Run: headless pygame with SDL's dummy video driver; simulated clock (each Clock.tick advances the game by its frame time, no real sleeping); random seed 0; keys injected as events and as key.get_pressed() state; no mouse input.
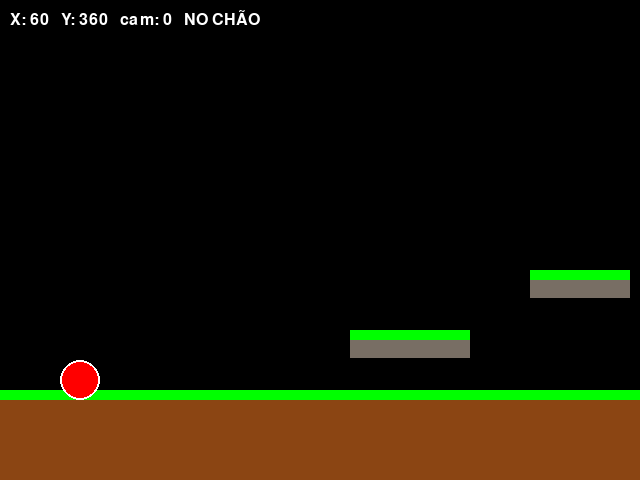
Frame 1 of 4 · flips 1–60 · no input
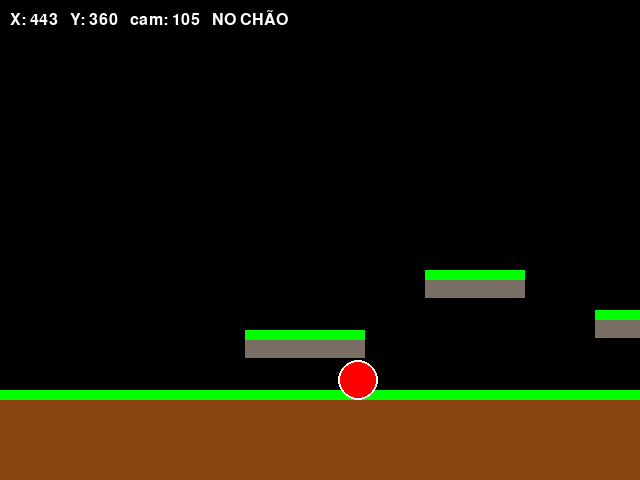
Frame 2 of 4 · flips 61–180 · tapped SPACE, RETURN · held RIGHT (→), D
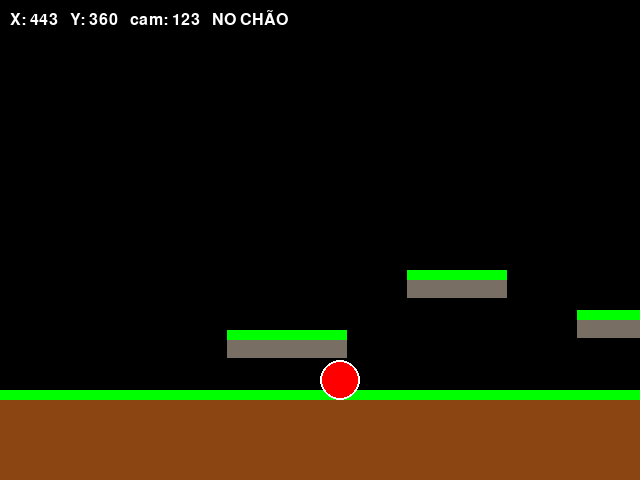
Frame 3 of 4 · flips 181–300 · held DOWN (↓), S
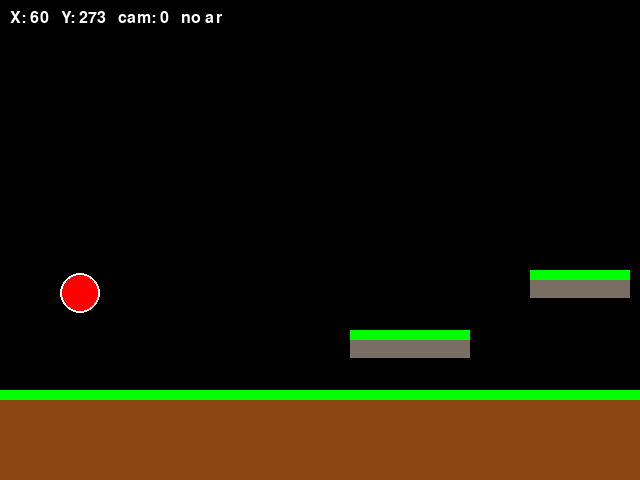
Frame 4 of 4 · flips 301–420 · held LEFT (←), A, UP (↑), W

The pygame program that drew these frames:

import pygame
from pygame.locals import *
from sys import exit

pygame.init()

font = pygame.font.Font(None, 24)

FPS= 60
SCREEN_W= 640
SCREEN_H = 480
BLACK = (0, 0, 0)
BLUE = (30,  60, 120)
BROWN = (139, 69, 19)
GREEN = (0, 255, 0)
GREY = (120,110, 100)
WHITE= (255, 255, 255)
RED = (255, 0, 0)
PLAYER_SPEED = 200  
GRAVITY = 900       
JUMP_SPEED = -420
WIDTH  = 40
HEIGHT = 40

screen = pygame.display.set_mode([SCREEN_W, SCREEN_H])
pygame.display.set_caption('Camelot')

clock = pygame.time.Clock()

ground_y = 400

player_pos = pygame.Vector2(60, ground_y - 20) 
player_vel = pygame.Vector2(0, 0)

on_ground = True

class Platform:
    def __init__(self, x, y, width, height):
        self.rect        = pygame.Rect(x, y, width, height)
        self.color       = BROWN if height >= 40 else GREY
        self.grass_color = GREEN

    def draw(self, surface, parallax_factor=0):
        draw_rect = self.rect.move(-parallax_factor, 0)
        pygame.draw.rect(surface, self.color, draw_rect)
        grass_rect = pygame.Rect(draw_rect.x, draw_rect.y - 10, draw_rect.width, 10)
        pygame.draw.rect(surface, self.grass_color, grass_rect)

class Player:
    def __init__(self, x, y):
        self.pos       = pygame.Vector2(x, y)
        self.vel       = pygame.Vector2(0, 0)
        self.on_ground = False
    @property
    def rect(self):
        return pygame.Rect(int(self.pos.x), int(self.pos.y),
                           WIDTH, HEIGHT)
 
    def handle_input(self):
        keys = pygame.key.get_pressed()
 
        self.vel.x = 0
        if keys[K_LEFT] or keys[K_a]:
            if keys[K_RCTRL] or keys[K_LCTRL]:
                self.vel.x = -PLAYER_SPEED * 2
            else:
                self.vel.x = -PLAYER_SPEED
        if keys[K_RIGHT] or keys[K_d]:
            if keys[K_RCTRL] or keys[K_LCTRL]:
                self.vel.x = PLAYER_SPEED * 2
            else:
                self.vel.x = PLAYER_SPEED
        if (keys[K_UP] or keys[K_w] or keys[K_SPACE]) and self.on_ground:
            self.vel.y = JUMP_SPEED
            self.on_ground = False
 
    def update(self, dt, platforms):
        self.vel.y += GRAVITY * dt
 
        prev_pos = self.pos.copy()
 
        self.pos.x += self.vel.x * dt
        for plat in platforms:
            if self.rect.colliderect(plat.rect):
                if self.vel.x > 0:                          
                    self.pos.x = plat.rect.left - WIDTH
                elif self.vel.x < 0:                        
                    self.pos.x = plat.rect.right
                self.vel.x = 0
 
        self.on_ground = False
        self.pos.y += self.vel.y * dt
        for plat in platforms:
            if self.rect.colliderect(plat.rect):
                if self.vel.y > 0:                         
                    self.pos.y = plat.rect.top - HEIGHT
                    self.vel.y = 0
                    self.on_ground = True
                elif self.vel.y < 0:                       
                    self.pos.y = plat.rect.bottom
                    self.vel.y = 0
 
    def draw(self, surface, camera_x):
        draw_x = int(self.pos.x) - camera_x
        draw_y = int(self.pos.y)
        pygame.draw.ellipse(surface, RED,
                            (draw_x, draw_y, WIDTH, HEIGHT))
        pygame.draw.ellipse(surface, WHITE,
                            (draw_x, draw_y, WIDTH, HEIGHT), 2)


def build_platforms():
    platforms = []
    ground_y = 400
    ground_segments = [
        (0,    2000),
        (2100, 1800),
        (4000, 2000),
    ]
    for start_x, width in ground_segments:
        platforms.append(Platform(start_x, ground_y, width, 80))
    floating = [
        (350,  340, 120),
        (530,  280, 100),
        (700,  320, 130),

        (1000, 350, 110),
        (1160, 290, 110),
        (1320, 230, 110),   

        (1900, 310, 120),
        (2020, 270, 80),    
        (2120, 310, 120),

        (2400, 340, 130),
        (2600, 280, 100),
        (2800, 330, 140),

        (3200, 300, 90),
        (3370, 240, 90),
        (3540, 300, 90),
        (3720, 360, 110),
    ]
    for x, y, w in floating:
        platforms.append(Platform(x, y, w, 18))
    return platforms

def update_parallax(parallax_factor, player_x, world_width):
    target = player_x - SCREEN_W // 2
    parallax_factor += (target - parallax_factor) * 0.15
    parallax_factor = max(0, min(parallax_factor, world_width - SCREEN_W))
    return parallax_factor

platforms = build_platforms()

deslocate  = 0.0
player= Player(60, ground_y - HEIGHT)
WORLD_WIDTH = 6000
running = True
while running:
    for event in pygame.event.get():
        if event.type == QUIT:
            running = False

    dt = clock.tick(FPS) / 1000
    screen.fill(BLACK)
    player.handle_input()
    player.update(dt, platforms)
    if player.pos.x < 0:
            player.pos.x = 0
    deslocate = update_parallax(deslocate, player.pos.x, WORLD_WIDTH)

    for plat in platforms:
        plat.draw(screen, int(deslocate))
    player.draw(screen, int(deslocate))
 
    info = font.render(
        f"X: {int(player.pos.x)}   Y: {int(player.pos.y)}"
        f"   cam: {int(deslocate)}   {'NO CHÃO' if player.on_ground else 'no ar'}",
        True, WHITE
    )
    screen.blit(info, (10, 10))    
    pygame.display.flip()

pygame.quit()
exit()
